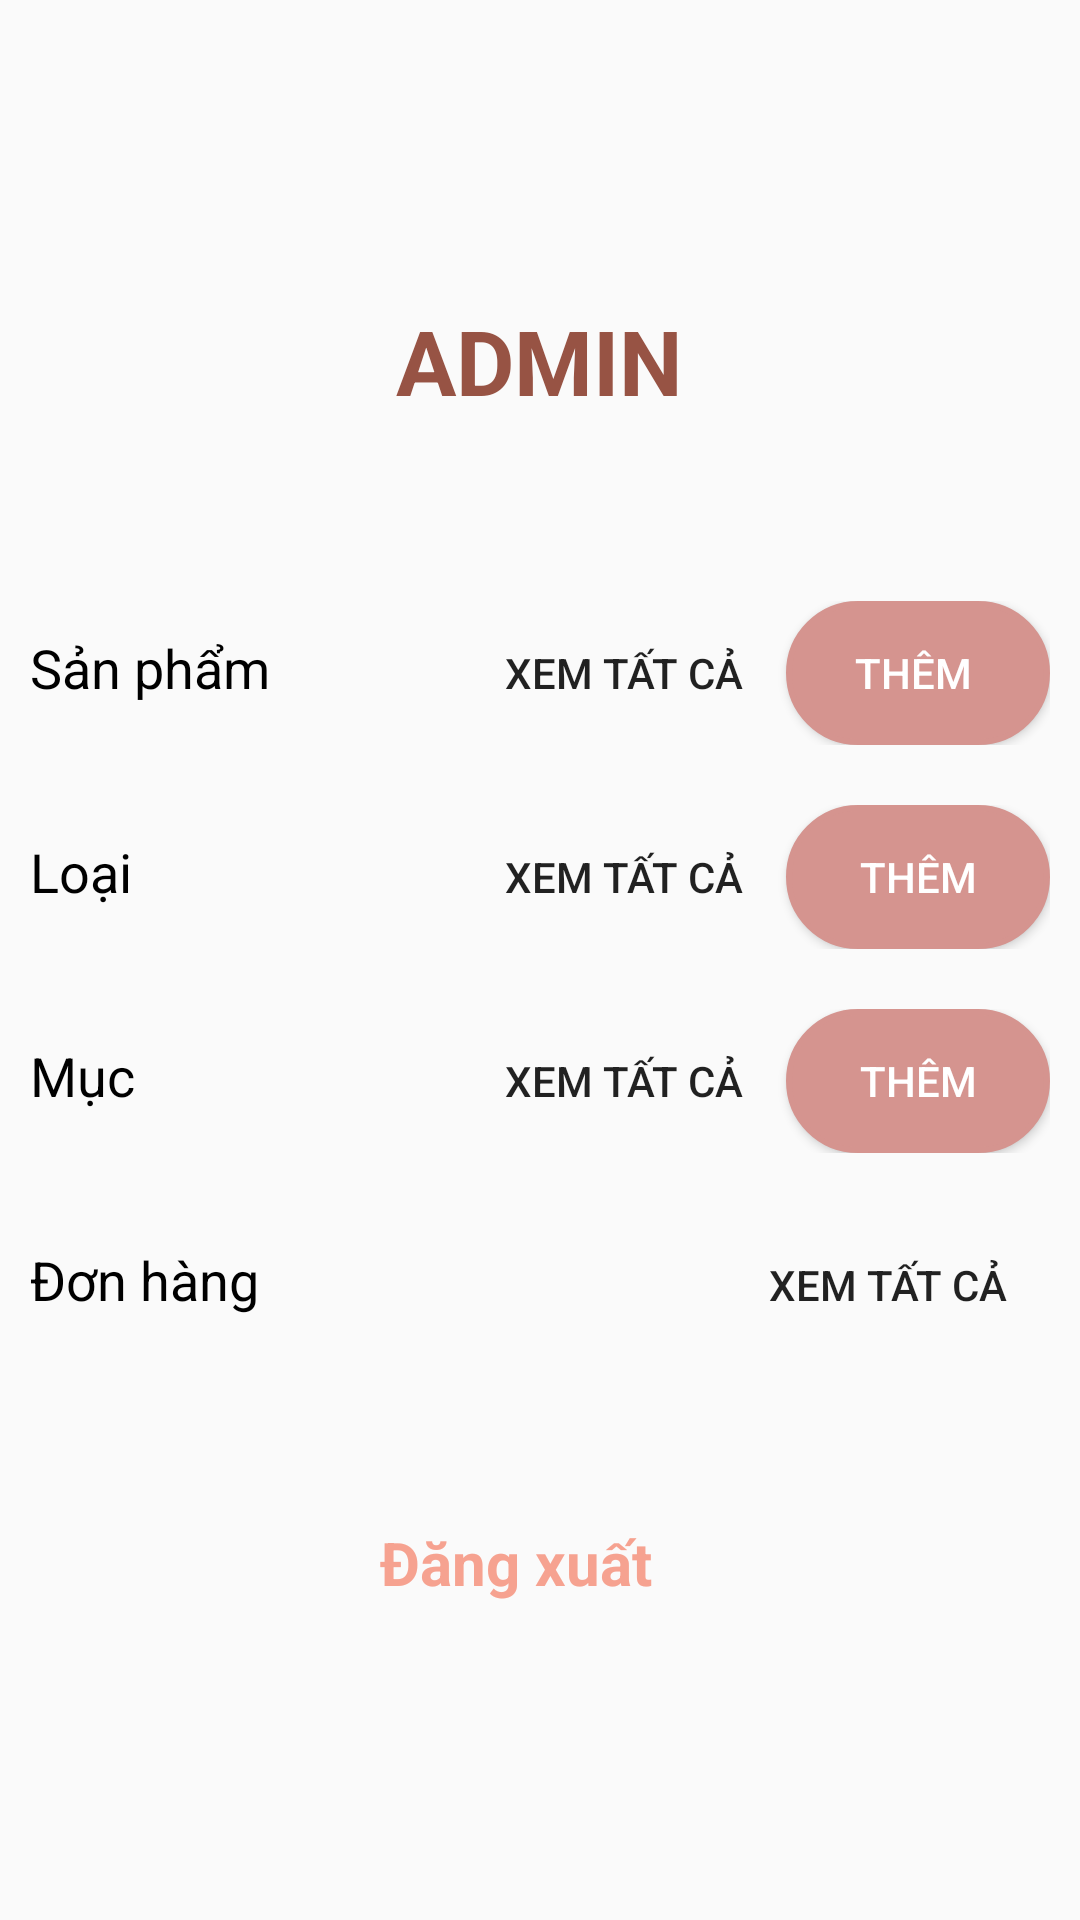

Reconstruct the res/layout file that produces this screen, plus the resources it refers to.
<!-- AndroidManifest.xml: application theme Theme.Doanphanmem -->
<!-- res/layout/activity_main_admin.xml -->
<?xml version="1.0" encoding="utf-8"?>
<LinearLayout xmlns:android="http://schemas.android.com/apk/res/android"
    xmlns:app="http://schemas.android.com/apk/res-auto"
    xmlns:tools="http://schemas.android.com/tools"
    android:layout_width="match_parent"
    android:layout_height="match_parent"
    android:orientation="vertical"
    tools:context=".Admin.MainActivityAdmin">
    <TextView
        android:id="@+id/textView6"
        android:layout_marginTop="100dp"
        android:layout_width="wrap_content"
        android:layout_height="wrap_content"
        android:layout_gravity="center"
        android:textSize="30dp"
        android:textColor="@color/colorOnPrimary"
        android:textStyle="bold"
        android:text="ADMIN" />



    <LinearLayout
        android:layout_width="match_parent"
        android:layout_height="wrap_content"
        android:orientation="horizontal"
        android:layout_marginTop="60dp"
        android:layout_marginLeft="10dp"
        android:layout_marginRight="10dp">

        <TextView
            android:id="@+id/tvAdmin_SP"
            android:layout_width="wrap_content"
            android:layout_height="wrap_content"
            android:layout_weight="1"
            android:textColor="@color/black"
            android:textSize="18dp"
            android:text="Sản phẩm" />

        <Button
            android:id="@+id/btnSP_Xem"
            android:layout_width="wrap_content"
            android:layout_height="wrap_content"
            android:background="@drawable/bogoc"
            android:onClick="ShowAllProOnclick"
            android:layout_marginRight="10dp"
            android:text="XEM TẤT CẢ" />

        <Button
            android:id="@+id/btnSP_Them"
            android:layout_width="wrap_content"
            android:layout_height="wrap_content"
            android:onClick="AddProOnclick"
            android:background="@drawable/bogocbutton"
            android:textColor="@color/white"
            android:text="Thêm " />
    </LinearLayout>

    <LinearLayout
        android:layout_width="match_parent"
        android:layout_height="wrap_content"
        android:orientation="horizontal"
        android:layout_marginTop="20dp"
        android:layout_marginLeft="10dp"
        android:layout_marginRight="10dp">

        <TextView
            android:id="@+id/tvAdmin_TheLoai"
            android:layout_width="wrap_content"
            android:layout_height="wrap_content"
            android:layout_weight="1"
            android:textColor="@color/black"
            android:textSize="18dp"
            android:text="Loại" />

        <Button
            android:id="@+id/btnTL_Xem"
            android:layout_width="wrap_content"
            android:layout_height="wrap_content"
            android:background="@drawable/bogoc"
            android:layout_marginRight="10dp"
            android:text="XEM TẤT CẢ" />

        <Button
            android:id="@+id/btnTL_Them"
            android:layout_width="wrap_content"
            android:layout_height="wrap_content"
            android:background="@drawable/bogocbutton"
            android:textColor="@color/white"
            android:text="THÊM" />
    </LinearLayout>

    <LinearLayout
        android:layout_width="match_parent"
        android:layout_height="wrap_content"
        android:orientation="horizontal"
        android:layout_marginTop="20dp"
        android:layout_marginLeft="10dp"
        android:layout_marginRight="10dp">

        <TextView
            android:id="@+id/tvAdmin_Nhanhieu"
            android:layout_width="wrap_content"
            android:layout_height="wrap_content"
            android:layout_weight="1"
            android:textColor="@color/black"
            android:textSize="18dp"
            android:text="Mục" />

        <Button
            android:id="@+id/btnNH_Xem"
            android:layout_width="wrap_content"
            android:layout_height="wrap_content"
            android:background="@drawable/bogoc"
            android:layout_marginRight="10dp"
            android:text="XEM TẤT CẢ" />

        <Button
            android:id="@+id/btnNH_Them"
            android:layout_width="wrap_content"
            android:layout_height="wrap_content"
            android:background="@drawable/bogocbutton"
            android:textColor="@color/white"
            android:text="THÊM" />
    </LinearLayout>

    <LinearLayout
        android:layout_width="match_parent"
        android:layout_height="wrap_content"
        android:orientation="horizontal"
        android:layout_marginTop="20dp"
        android:layout_marginLeft="10dp"
        android:layout_marginRight="10dp">

        <TextView
            android:id="@+id/tvAdmin_Donhang"
            android:layout_width="wrap_content"
            android:layout_height="wrap_content"
            android:layout_weight="1"
            android:textColor="@color/black"
            android:textSize="18dp"
            android:text="Đơn hàng" />

        <Button
            android:id="@+id/btnDH_Xem"
            android:layout_width="wrap_content"
            android:layout_height="wrap_content"
            android:background="@drawable/bogoc"
            android:onClick="ViewAllOrderOnclick"
            android:layout_marginRight="10dp"
            android:text="XEM TẤT CẢ" />


    </LinearLayout>
    <TextView
        android:id="@+id/tvLogoutAdmin"
        android:layout_marginTop="50dp"
        android:layout_width="wrap_content"
        android:layout_height="wrap_content"
        android:layout_gravity="center"
        android:onClick="LogOutAdminOnclick"
        android:background="@drawable/vientron"
        android:textSize="20dp"
        android:layout_marginRight="8dp"
        android:padding="5dp"
        android:textColor="@color/colorPrimary"
        android:textStyle="bold"
        android:text="Đăng xuất" />
</LinearLayout>
<!-- resources referenced by this layout -->
<resources>
  <color name="black">#FF000000</color>
  <color name="colorOnPrimary">#975344</color>
  <color name="colorPrimary">#F6A290</color>
  <color name="white">#FFFFFFFF</color>
  <!-- drawable bogocbutton (drawable) -->
  <?xml version="1.0" encoding="utf-8"?>
  <shape
      xmlns:android="http://schemas.android.com/apk/res/android"
      android:shape="rectangle">
  
      
      <solid android:color="@color/purple_700" />
  
      
      <stroke
          android:width="2dp"
          android:color="@color/purple_700" >
      </stroke>
  
      
      <padding
          android:left="10dp"
          android:top="10dp"
          android:right="10dp"
          android:bottom="10dp" >
      </padding>
  
      
      <corners
          android:radius="40dp">
      </corners>
  
  </shape>
  <style name="Theme.Doanphanmem" parent="Theme.AppCompat.DayNight.NoActionBar">
          
          <item name="colorPrimary">@color/purple_500</item>
          <item name="colorPrimaryVariant">@color/purple_700</item>
          <item name="colorOnPrimary">@color/white</item>
          
          <item name="colorSecondary">@color/teal_200</item>
          <item name="colorSecondaryVariant">@color/teal_700</item>
          <item name="colorOnSecondary">@color/black</item>
          
          <item name="android:statusBarColor">?attr/colorPrimaryVariant</item>
          
      </style>
  <color name="purple_700">#D5948F</color>
  <color name="purple_500">#814944</color>
  <color name="teal_200">#FF03DAC5</color>
  <color name="teal_700">#FF018786</color>
</resources>
